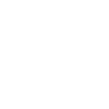
t = 0.00 s
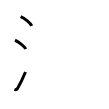
t = 3.00 s
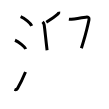
t = 6.00 s
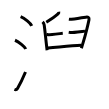
t = 9.00 s
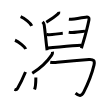
t = 12.00 s
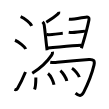
t = 15.00 s

The animated SVG that drew these frames (rendered in a browser with its animation timeline set to each time). Animation: 15 SMIL elements (animate=15); one cycle of 15.00 s.

<svg width="109px" height="109px" viewBox="0 0 px 109px" xmlns="http://www.w3.org/2000/svg" xmlns:xlink="http://www.w3.org/1999/xlink" xml:space="preserve" version="1.1"  baseProfile="full">
<path d="M20.62,16.62c3.93,1.63,10.14,6.69,11.12,9.22" style="fill:none;stroke:black;stroke-width:3;opacity:0">
  <animate attributeType="CSS" attributeName="opacity" from="0" to="1" begin="0s" dur="1s" repeatCount="0" fill="freeze" />
</path>
<path d="M15,40.25c3.79,1.54,9.8,6.35,10.75,8.75" style="fill:none;stroke:black;stroke-width:3;opacity:0">
  <animate attributeType="CSS" attributeName="opacity" from="0" to="1" begin="1s" dur="1s" repeatCount="0" fill="freeze" />
</path>
<path d="M14.41,89.45c1.18,0.49,2.38,0.22,3.09-0.99C20.25,83.75,23,78,25.5,72" style="fill:none;stroke:black;stroke-width:3;opacity:0">
  <animate attributeType="CSS" attributeName="opacity" from="0" to="1" begin="2s" dur="1s" repeatCount="0" fill="freeze" />
</path>
<path d="M58.78,11.71c0.13,0.79-0.22,1.69-0.77,2.19c-2.78,2.56-4.99,4.19-11.72,8.26" style="fill:none;stroke:black;stroke-width:3;opacity:0">
  <animate attributeType="CSS" attributeName="opacity" from="0" to="1" begin="3s" dur="1s" repeatCount="0" fill="freeze" />
</path>
<path d="M42.58,21.82c0.87,0.87,1.42,1.97,1.61,3.21c0.69,4.48,1.49,13.4,2.38,20.72c0.21,1.76,0.39,3.32,0.51,4.51" style="fill:none;stroke:black;stroke-width:3;opacity:0">
  <animate attributeType="CSS" attributeName="opacity" from="0" to="1" begin="4s" dur="1s" repeatCount="0" fill="freeze" />
</path>
<path d="M68.91,19.12c0.79,0.14,1.44,0.36,2.53,0.17c3.66-0.66,11.38-1.75,14.42-2.15c2.21-0.29,3.61,0.1,3.13,2.54c-1.25,6.33-3.77,15.84-5.89,23.02c-0.62,2.09-1.2,3.99-1.71,5.54" style="fill:none;stroke:black;stroke-width:3;opacity:0">
  <animate attributeType="CSS" attributeName="opacity" from="0" to="1" begin="5s" dur="1s" repeatCount="0" fill="freeze" />
</path>
<path d="M46.49,34.38 c 0.79,0.14,1.42,0.42,2.53,0.42c1.11,0,12.48-1.36,13.75-1.49" style="fill:none;stroke:black;stroke-width:3;opacity:0">
  <animate attributeType="CSS" attributeName="opacity" from="0" to="1" begin="6s" dur="1s" repeatCount="0" fill="freeze" />
</path>
<path d="M68.72,32.2c0.79,0.14,1.42,0.42,2.53,0.42c1.11,0,12.48-1.36,13.75-1.49" style="fill:none;stroke:black;stroke-width:3;opacity:0">
  <animate attributeType="CSS" attributeName="opacity" from="0" to="1" begin="7s" dur="1s" repeatCount="0" fill="freeze" />
</path>
<path d="M47.98,47.9c14.77-1.27,24.27-2.27,33.03-2.69" style="fill:none;stroke:black;stroke-width:3;opacity:0">
  <animate attributeType="CSS" attributeName="opacity" from="0" to="1" begin="8s" dur="1s" repeatCount="0" fill="freeze" />
</path>
<path d="M52.53,51.75c0.12,1.11-0.25,2.36-0.89,3.32c-3.39,5.06-9.77,12.06-19.39,18.18" style="fill:none;stroke:black;stroke-width:3;opacity:0">
  <animate attributeType="CSS" attributeName="opacity" from="0" to="1" begin="9s" dur="1s" repeatCount="0" fill="freeze" />
</path>
<path d="M50.23,62.16c2.52,0.47,4.78,0.41,7.01,0.16c7.28-0.81,26.23-2.47,31.76-2.81c4.65-0.29,6.07,1.17,4.99,5.64c-2.2,9.13-5.54,17.68-10.28,26.97c-2.26,4.42-4.56,4.18-8.15,1" style="fill:none;stroke:black;stroke-width:3;opacity:0">
  <animate attributeType="CSS" attributeName="opacity" from="0" to="1" begin="10s" dur="1s" repeatCount="0" fill="freeze" />
</path>
<path d="M35.85,77.38c0,3.15-0.35,9.5-1.29,12.12" style="fill:none;stroke:black;stroke-width:3;opacity:0">
  <animate attributeType="CSS" attributeName="opacity" from="0" to="1" begin="11s" dur="1s" repeatCount="0" fill="freeze" />
</path>
<path d="M48,73.5c2.73,2.11,5.31,7.93,6,11.22" style="fill:none;stroke:black;stroke-width:3;opacity:0">
  <animate attributeType="CSS" attributeName="opacity" from="0" to="1" begin="12s" dur="1s" repeatCount="0" fill="freeze" />
</path>
<path d="M60.38,70.62c2.28,1.83,5.88,7.5,6.45,10.34" style="fill:none;stroke:black;stroke-width:3;opacity:0">
  <animate attributeType="CSS" attributeName="opacity" from="0" to="1" begin="13s" dur="1s" repeatCount="0" fill="freeze" />
</path>
<path d="M72,68.25c2.58,1.58,6.66,6.51,7.31,8.97" style="fill:none;stroke:black;stroke-width:3;opacity:0">
  <animate attributeType="CSS" attributeName="opacity" from="0" to="1" begin="14s" dur="1s" repeatCount="0" fill="freeze" />
</path>
</svg>
